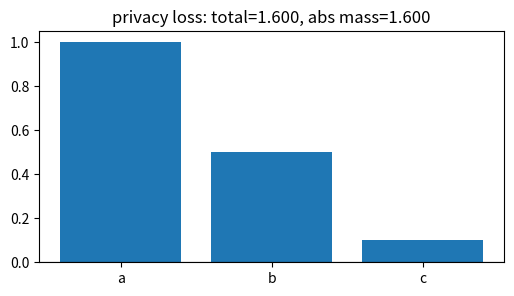
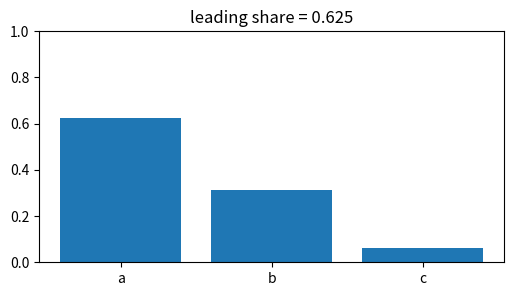
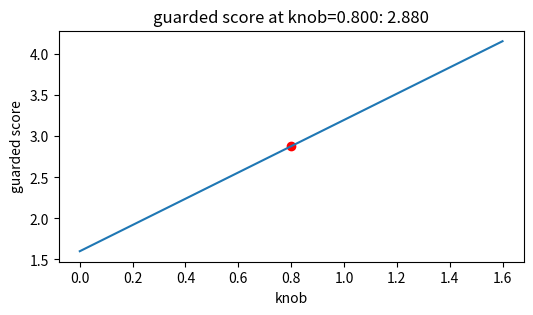
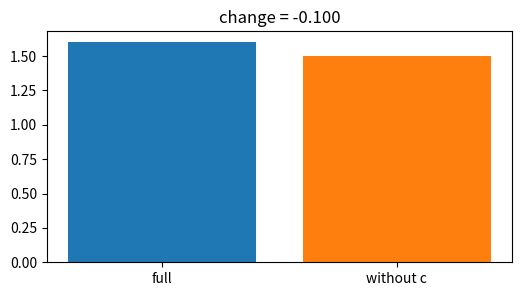
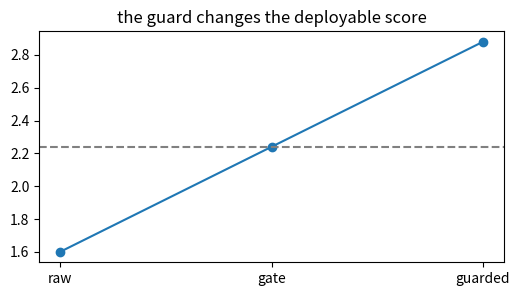

Source code (Python) for these figures, in order:
import numpy as np, matplotlib.pyplot as plt, math, itertools
np.random.seed(0)
def sigmoid(z): return 1/(1+np.exp(-z))
def ece(confs, correct, bins):
    confs=np.asarray(confs); correct=np.asarray(correct); total=len(confs); out=0.0
    for lo,hi in bins:
        m=(confs>=lo)&(confs<hi if hi<1 else confs<=hi)
        if m.any(): out += m.mean()*abs(correct[m].mean()-confs[m].mean())
    return out
print('setup ok')

# 1) Base calculation for Differential privacy: signed total and absolute mass
vals=np.array([1.0,0.5,0.1], dtype=float); labels=['a','b','c']
total=float(vals.sum()); abs_total=float(np.abs(vals).sum())
plt.figure(figsize=(6,3)); plt.bar(labels, vals); plt.axhline(0,color='k',lw=.8); plt.title('privacy loss: total=1.600, abs mass=1.600')
assert abs(total-(1.6))<1e-12 and abs(abs_total-(1.6))<1e-12

# 2) Normalized leading share: concentration of the explanation or risk
vals=np.array([1.0,0.5,0.1], dtype=float); shares=np.abs(vals)/np.abs(vals).sum()
plt.figure(figsize=(6,3)); plt.bar(['a','b','c'], shares); plt.ylim(0,1); plt.title('leading share = 0.625')
assert abs(float(shares[0])-(0.625))<1e-12

# 3) Turn the lesson knob and watch the guarded score move
vals=np.array([1.0,0.5,0.1], dtype=float); ks=np.linspace(0,1.600,40); guarded=vals.sum()+ks*np.abs(vals).sum()
plt.figure(figsize=(6,3)); plt.plot(ks,guarded); plt.scatter([0.8],[2.8800000000000003],c='r'); plt.xlabel('knob'); plt.ylabel('guarded score'); plt.title('guarded score at knob=0.800: 2.880')
assert abs(float(vals.sum()+0.8*np.abs(vals).sum())-(2.8800000000000003))<1e-12

# 4) Remove the third component and compare with the full result
vals=np.array([1.0,0.5,0.1], dtype=float); full=float(vals.sum()); contrast=float(vals[:2].sum())
plt.figure(figsize=(6,3)); plt.bar(['full','without c'], [full,contrast], color=['tab:blue','tab:orange']); plt.title('change = -0.100')
assert abs(contrast-(1.5))<1e-12 and abs((contrast-full)-(-0.10000000000000009))<1e-12

# 5) End-to-end toy decision: raw score, guarded score, and pass line
vals=np.array([1.0,0.5,0.1], dtype=float); raw=float(vals.sum()); guarded=float(raw+0.8*np.abs(vals).sum()); line=(raw+guarded)/2
plt.figure(figsize=(6,3)); plt.plot([0,1,2],[raw,line,guarded],'-o'); plt.axhline(line,ls='--',color='gray'); plt.xticks([0,1,2],['raw','gate','guarded']); plt.title('the guard changes the deployable score')
assert guarded>raw if 1.6>0 else guarded==raw
